The GitHub repository samuelchaparro1233/Lab3_CNN_Gesture_Robotics contains a labelled image folder "dataset" with 5 categories: 0 dedos, 1 dedo, 2 dedos, 3 dedos, 4 dedos. Examples follow, each with its label.

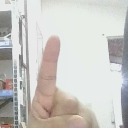
Label: 1 dedo

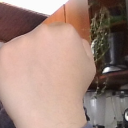
Label: 0 dedos

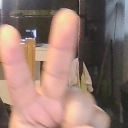
Label: 2 dedos

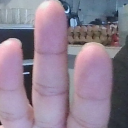
Label: 3 dedos

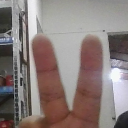
Label: 2 dedos

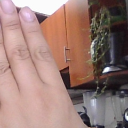
Label: 4 dedos
